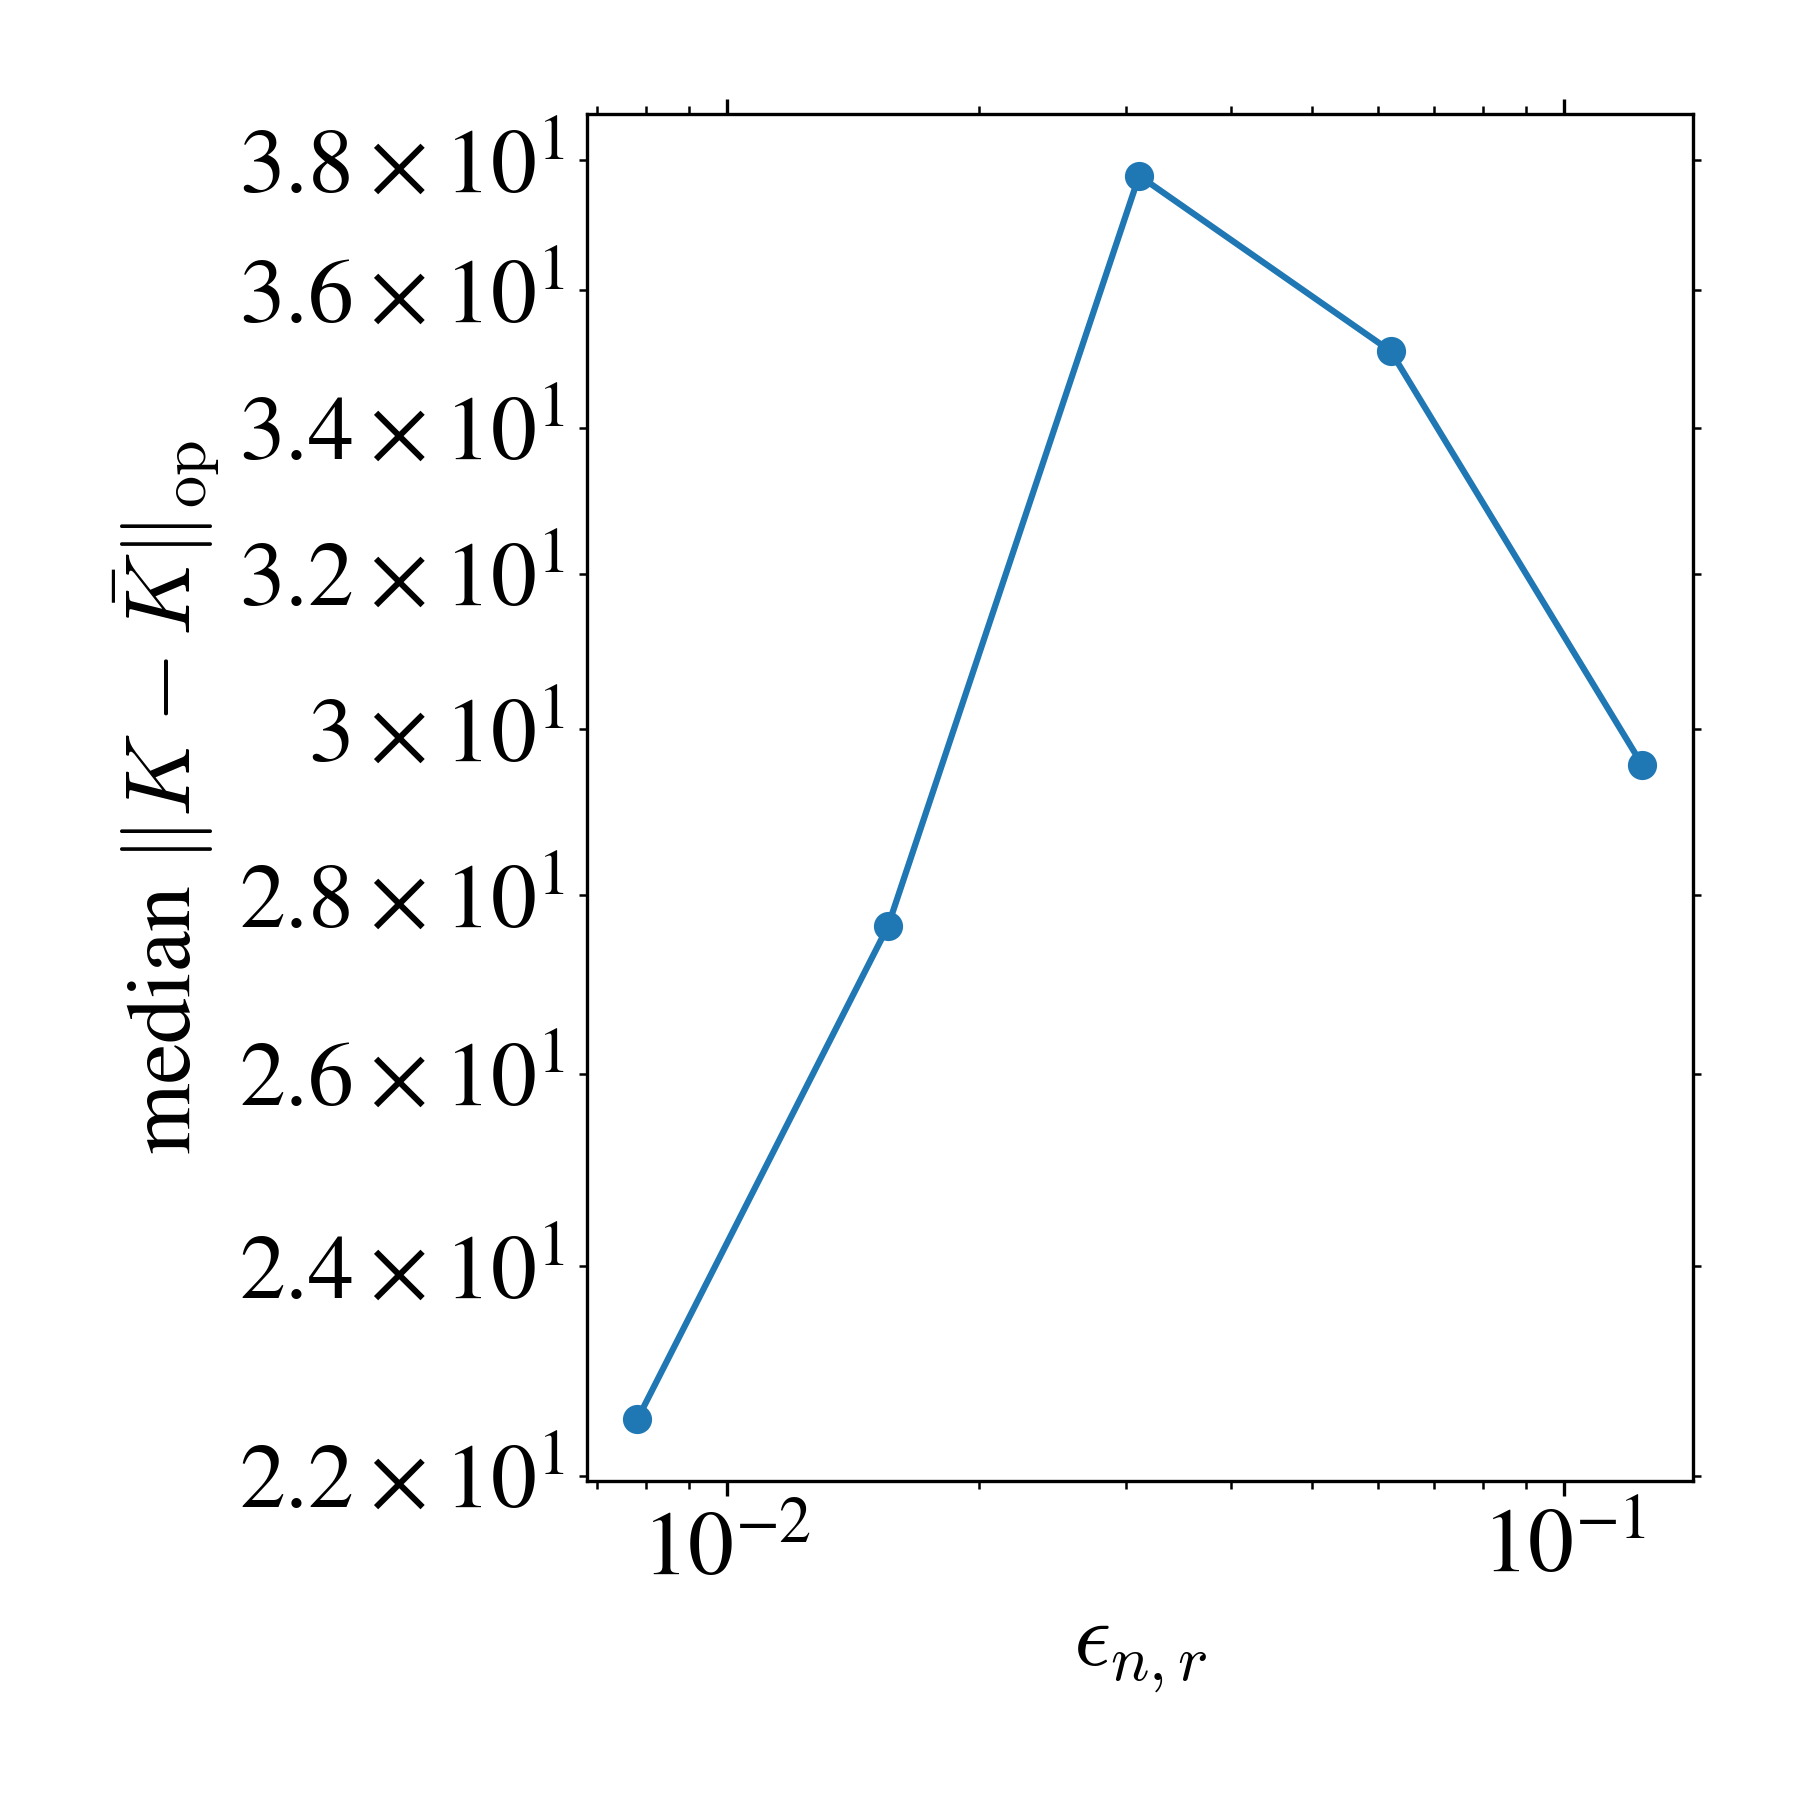

Data behind this chart, as committed beside it:
n, r, L, m, epsilon, gamma, median_op_fluctuation, scale_L32_sqrt_m_eps, ratio
128, 8, 10, 8, 0.1241, 0.1163, 29.56, 31.51, 0.938
128, 16, 10, 8, 0.06208, 0.05427, 35.1, 22.29, 1.575
128, 32, 10, 8, 0.03107, 0.02326, 37.76, 15.77, 2.395
128, 64, 10, 8, 0.01557, 0.007753, 27.64, 11.16, 2.477
128, 128, 10, 8, 0.007812, 0.0, 22.52, 7.906, 2.849
